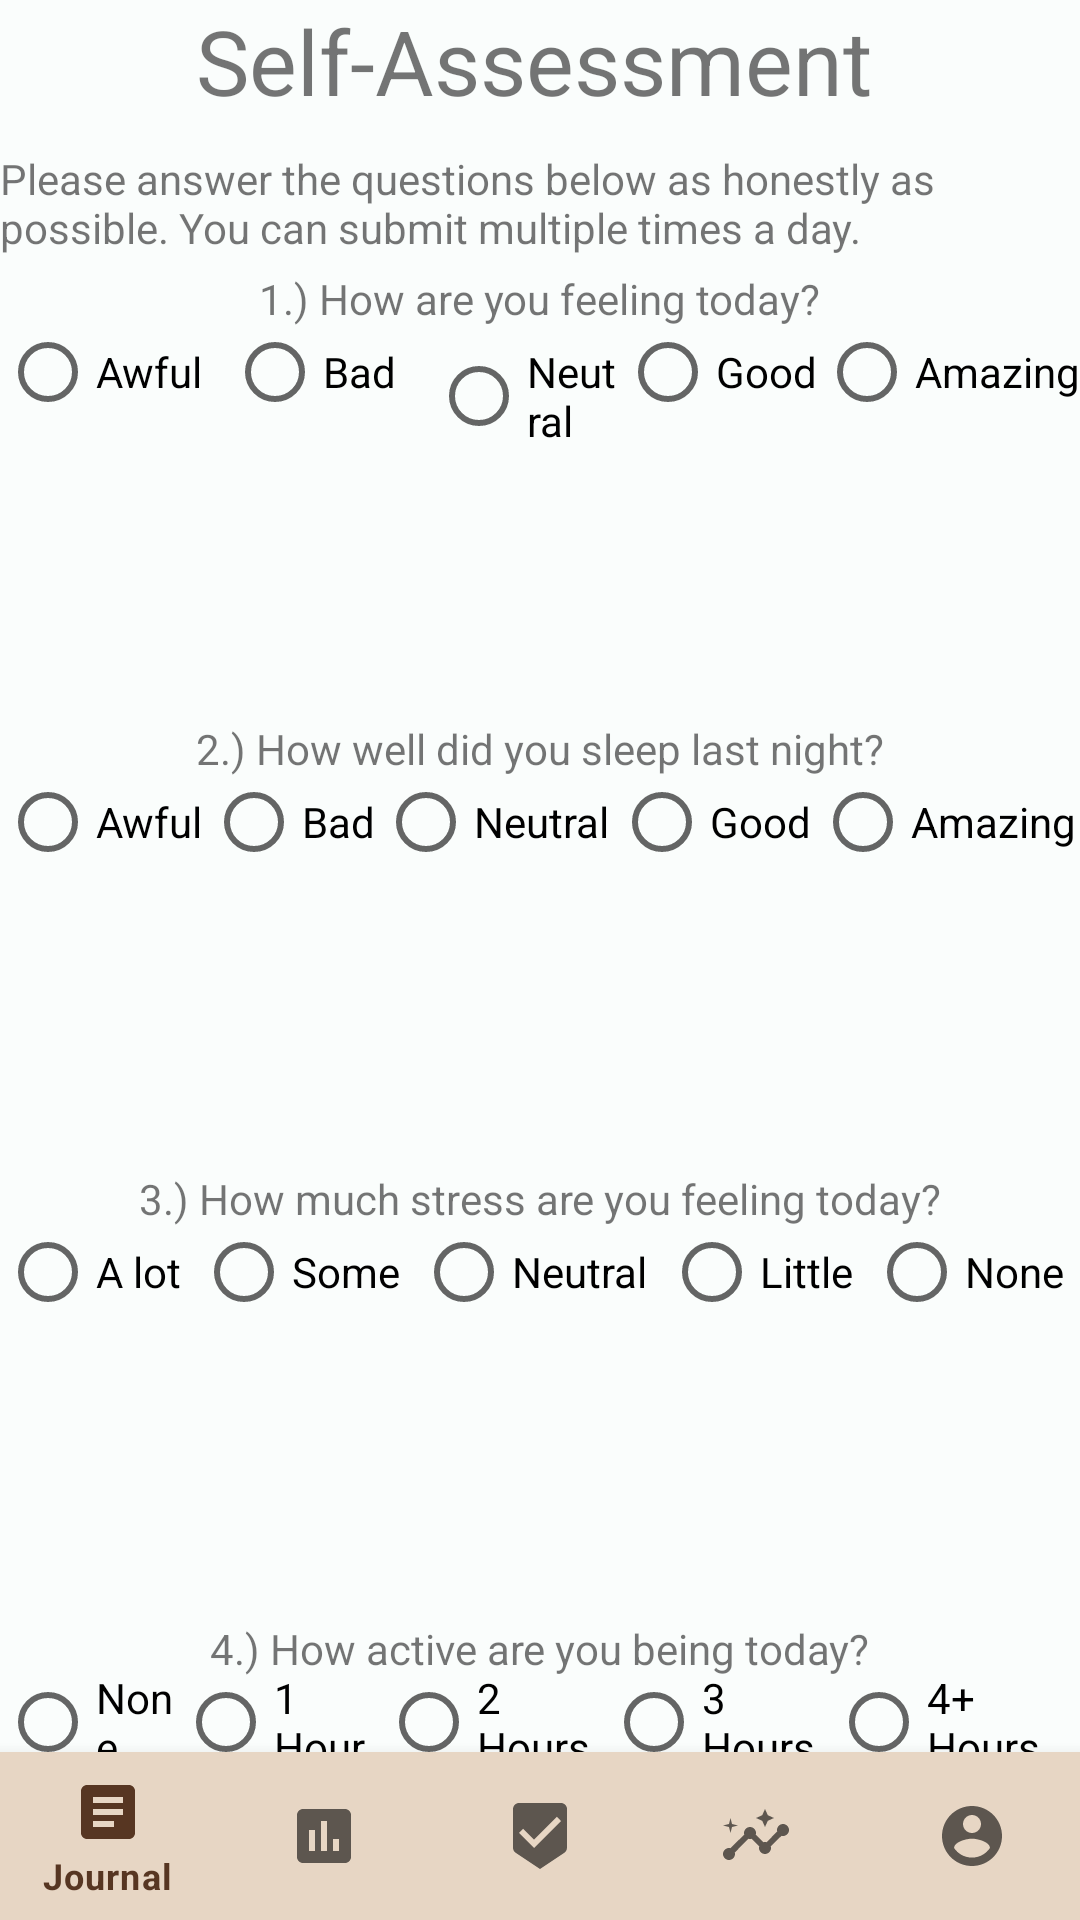

This screen was rendered from an Android layout file. Write that file and the resources it references.
<!-- AndroidManifest.xml: application theme Theme.MOOdy -->
<!-- res/layout/activity_self_assessment.xml -->
<?xml version="1.0" encoding="utf-8"?>
<androidx.constraintlayout.widget.ConstraintLayout xmlns:android="http://schemas.android.com/apk/res/android"
    xmlns:app="http://schemas.android.com/apk/res-auto"
    xmlns:tools="http://schemas.android.com/tools"
    android:layout_width="match_parent"
    android:layout_height="match_parent"
    android:background="@color/beige"
    tools:context=".SelfAssessmentActivity">

    <FrameLayout
        android:id="@+id/frameLayout"
        android:layout_width="match_parent"
        android:layout_height="match_parent"
        android:layout_above="@id/bottomNavigationView">

        <TextView
            android:id="@+id/self_assessment_warning"
            android:layout_width="match_parent"
            android:layout_height="wrap_content"
            android:layout_gravity="center_horizontal"
            android:layout_marginTop="50dp"
            android:text="@string/self_assessment_warning" />

        <TextView
            android:id="@+id/quest1"
            android:layout_width="wrap_content"
            android:layout_height="wrap_content"
            android:layout_gravity="center_horizontal"
            android:layout_marginTop="90dp"
            android:text="@string/question1" />

        <RadioGroup
            android:id="@+id/question1"
            android:layout_width="wrap_content"
            android:layout_height="wrap_content"
            android:layout_marginTop="100dp"
            android:orientation='horizontal'>

            <RadioButton
                android:id="@+id/option1"
                android:layout_width="90dp"
                android:layout_height="wrap_content"
                android:layout_weight="1"
                android:text="@string/terrible" />

            <RadioButton
                android:id="@+id/option2"
                android:layout_width="68dp"
                android:layout_height="wrap_content"
                android:text="@string/bad" />

            <RadioButton
                android:id="@+id/option3"
                android:layout_width="wrap_content"
                android:layout_height="wrap_content"
                android:layout_weight="1"
                android:text="@string/neutral" />

            <RadioButton
                android:id="@+id/option4"
                android:layout_width="81dp"
                android:layout_height="wrap_content"
                android:layout_weight="1"
                android:text="@string/good" />

            <RadioButton
                android:id="@+id/option5"
                android:layout_width="wrap_content"
                android:layout_height="wrap_content"
                android:text="@string/amazing" />

        </RadioGroup>

        <TextView
            android:id="@+id/quest2"
            android:layout_width="wrap_content"
            android:layout_height="wrap_content"
            android:layout_gravity="center_horizontal"
            android:layout_marginTop="240dp"
            android:text="@string/question2" />

        <RadioGroup
            android:id="@+id/question2"
            android:layout_width="match_parent"
            android:layout_height="wrap_content"
            android:layout_marginTop="250dp"
            android:orientation='horizontal'
            android:visibility="visible"
            app:layout_constraintTop_toTopOf="parent"
            tools:layout_editor_absoluteX="394dp">

            <RadioButton
                android:id="@+id/option2.1"
                android:layout_width="wrap_content"
                android:layout_height="wrap_content"
                android:layout_weight="1"
                android:text="@string/terrible" />

            <RadioButton
                android:id="@+id/option2.2"
                android:layout_width="wrap_content"
                android:layout_height="wrap_content"
                android:layout_weight="1"
                android:text="@string/bad" />

            <RadioButton
                android:id="@+id/option2.3"
                android:layout_width="wrap_content"
                android:layout_height="wrap_content"
                android:layout_weight="1"
                android:text="@string/neutral" />

            <RadioButton
                android:id="@+id/option2.4"
                android:layout_width="wrap_content"
                android:layout_height="wrap_content"
                android:layout_weight="1"
                android:text="@string/good" />

            <RadioButton
                android:id="@+id/option2.5"
                android:layout_width="wrap_content"
                android:layout_height="wrap_content"
                android:layout_weight="1"
                android:text="@string/amazing" />
        </RadioGroup>

        <TextView
            android:id="@+id/quest3"
            android:layout_width="wrap_content"
            android:layout_height="wrap_content"
            android:layout_gravity="center_horizontal"
            android:layout_marginTop="390dp"
            android:text="@string/question3" />

        <RadioGroup
            android:id="@+id/question3"
            android:layout_width="match_parent"
            android:layout_height="wrap_content"
            android:layout_marginTop="400dp"
            android:orientation='horizontal'>

            <RadioButton
                android:id="@+id/option3.1"
                android:layout_width="wrap_content"
                android:layout_height="wrap_content"
                android:layout_weight="1"
                android:text="@string/a_lot" />

            <RadioButton
                android:id="@+id/option3.2"
                android:layout_width="wrap_content"
                android:layout_height="wrap_content"
                android:layout_weight="1"
                android:text="@string/some" />

            <RadioButton
                android:id="@+id/option3.3"
                android:layout_width="wrap_content"
                android:layout_height="wrap_content"
                android:layout_weight="1"
                android:text="@string/neutral" />

            <RadioButton
                android:id="@+id/option3.4"
                android:layout_width="wrap_content"
                android:layout_height="wrap_content"
                android:layout_weight="1"
                android:text="@string/little" />

            <RadioButton
                android:id="@+id/option3.5"
                android:layout_width="wrap_content"
                android:layout_height="wrap_content"
                android:layout_weight="1"
                android:text="@string/none" />
        </RadioGroup>

        <TextView
            android:id="@+id/quest4"
            android:layout_width="wrap_content"
            android:layout_height="wrap_content"
            android:layout_gravity="center_horizontal"
            android:layout_marginTop="540dp"
            android:text="@string/question4" />

        <RadioGroup
            android:id="@+id/question4"
            android:layout_width="match_parent"
            android:layout_height="wrap_content"
            android:layout_marginTop="550dp"
            android:orientation='horizontal'>

            <RadioButton
                android:id="@+id/option4.1"
                android:layout_width="wrap_content"
                android:layout_height="wrap_content"
                android:layout_weight="1"
                android:text="@string/none" />

            <RadioButton
                android:id="@+id/option4.2"
                android:layout_width="wrap_content"
                android:layout_height="wrap_content"
                android:layout_weight="1"
                android:text="@string/one_hour" />

            <RadioButton
                android:id="@+id/option4.3"
                android:layout_width="wrap_content"
                android:layout_height="wrap_content"
                android:layout_weight="1"
                android:text="@string/two_hours" />

            <RadioButton
                android:id="@+id/option4.4"
                android:layout_width="wrap_content"
                android:layout_height="wrap_content"
                android:layout_weight="1"
                android:text="@string/three_hours" />

            <RadioButton
                android:id="@+id/option4.5"
                android:layout_width="wrap_content"
                android:layout_height="wrap_content"
                android:layout_weight="1"
                android:text="@string/four_plus_hours" />
        </RadioGroup>


        <Button
            android:id="@+id/submit"
            android:layout_width="100dp"
            android:layout_height="50dp"
            android:layout_gravity="center_horizontal"
            android:layout_marginTop="600dp"
            android:backgroundTint="@color/button_background"
            android:elevation="2dp"
            android:text="@string/submit"
            android:textAllCaps="true"
            android:textColor="@color/black"
            android:textSize="15sp"
            app:layout_constraintWidth_percent="0.5" />

        <TextView
            android:id="@+id/selfAssessmentTitle"
            android:layout_width="229dp"
            android:layout_height="41dp"
            android:layout_gravity="center_horizontal"
            android:layout_marginStart="50dp"
            android:layout_marginEnd="50dp"
            android:text="@string/self_assessment"
            android:textSize="30sp" />
    </FrameLayout>

    <com.google.android.material.bottomnavigation.BottomNavigationView
        android:id="@+id/bottomNavigationView"
        android:layout_width="match_parent"
        android:layout_height="wrap_content"
        android:background="@color/nude"
        app:layout_constraintBottom_toBottomOf="parent"
        app:layout_constraintEnd_toEndOf="parent"
        app:layout_constraintStart_toStartOf="parent"
        app:menu="@menu/bottom_navigation_menu" />

</androidx.constraintlayout.widget.ConstraintLayout>
<!-- resources referenced by this layout -->
<resources>
  <color name="beige">#FAFDFC</color>
  <color name="black">#FF000000</color>
  <color name="button_background">#D4B895</color>
  <color name="nude">#E7D6C4</color>
  <string name="a_lot">A lot</string>
  <string name="amazing">Amazing</string>
  <string name="bad">Bad</string>
  <string name="four_plus_hours">4+ Hours</string>
  <string name="good">Good</string>
  <string name="little">Little</string>
  <string name="neutral">Neutral</string>
  <string name="none">None</string>
  <string name="one_hour">1 Hour</string>
  <string name="question1">1.) How are you feeling today?</string>
  <string name="question2">2.) How well did you sleep last night?</string>
  <string name="question3">3.) How much stress are you feeling today?</string>
  <string name="question4">4.) How active are you being today?</string>
  <string name="self_assessment">Self-Assessment</string>
  <string name="self_assessment_warning">Please answer the questions below as honestly as possible. You can submit multiple times a day.</string>
  <string name="some">Some</string>
  <string name="submit">Submit</string>
  <string name="terrible">Awful</string>
  <string name="three_hours">3 Hours</string>
  <string name="two_hours">2 Hours</string>
  <style name="Theme.MOOdy" parent="Theme.MaterialComponents.DayNight.DarkActionBar">
          
          <item name="colorPrimary">@color/brown</item>
          <item name="colorPrimaryVariant">@color/beige</item>
          <item name="colorOnPrimary">@color/black</item>
          
          <item name="colorSecondary">@color/teal_200</item>
          <item name="colorSecondaryVariant">@color/teal_700</item>
          <item name="colorOnSecondary">@color/black</item>
          
          <item name="android:statusBarColor" tools:targetApi="l">?attr/colorPrimaryVariant</item>
          
      </style>
  <color name="brown">#573622</color>
  <color name="teal_200">#FF03DAC5</color>
  <color name="teal_700">#FF018786</color>
</resources>
